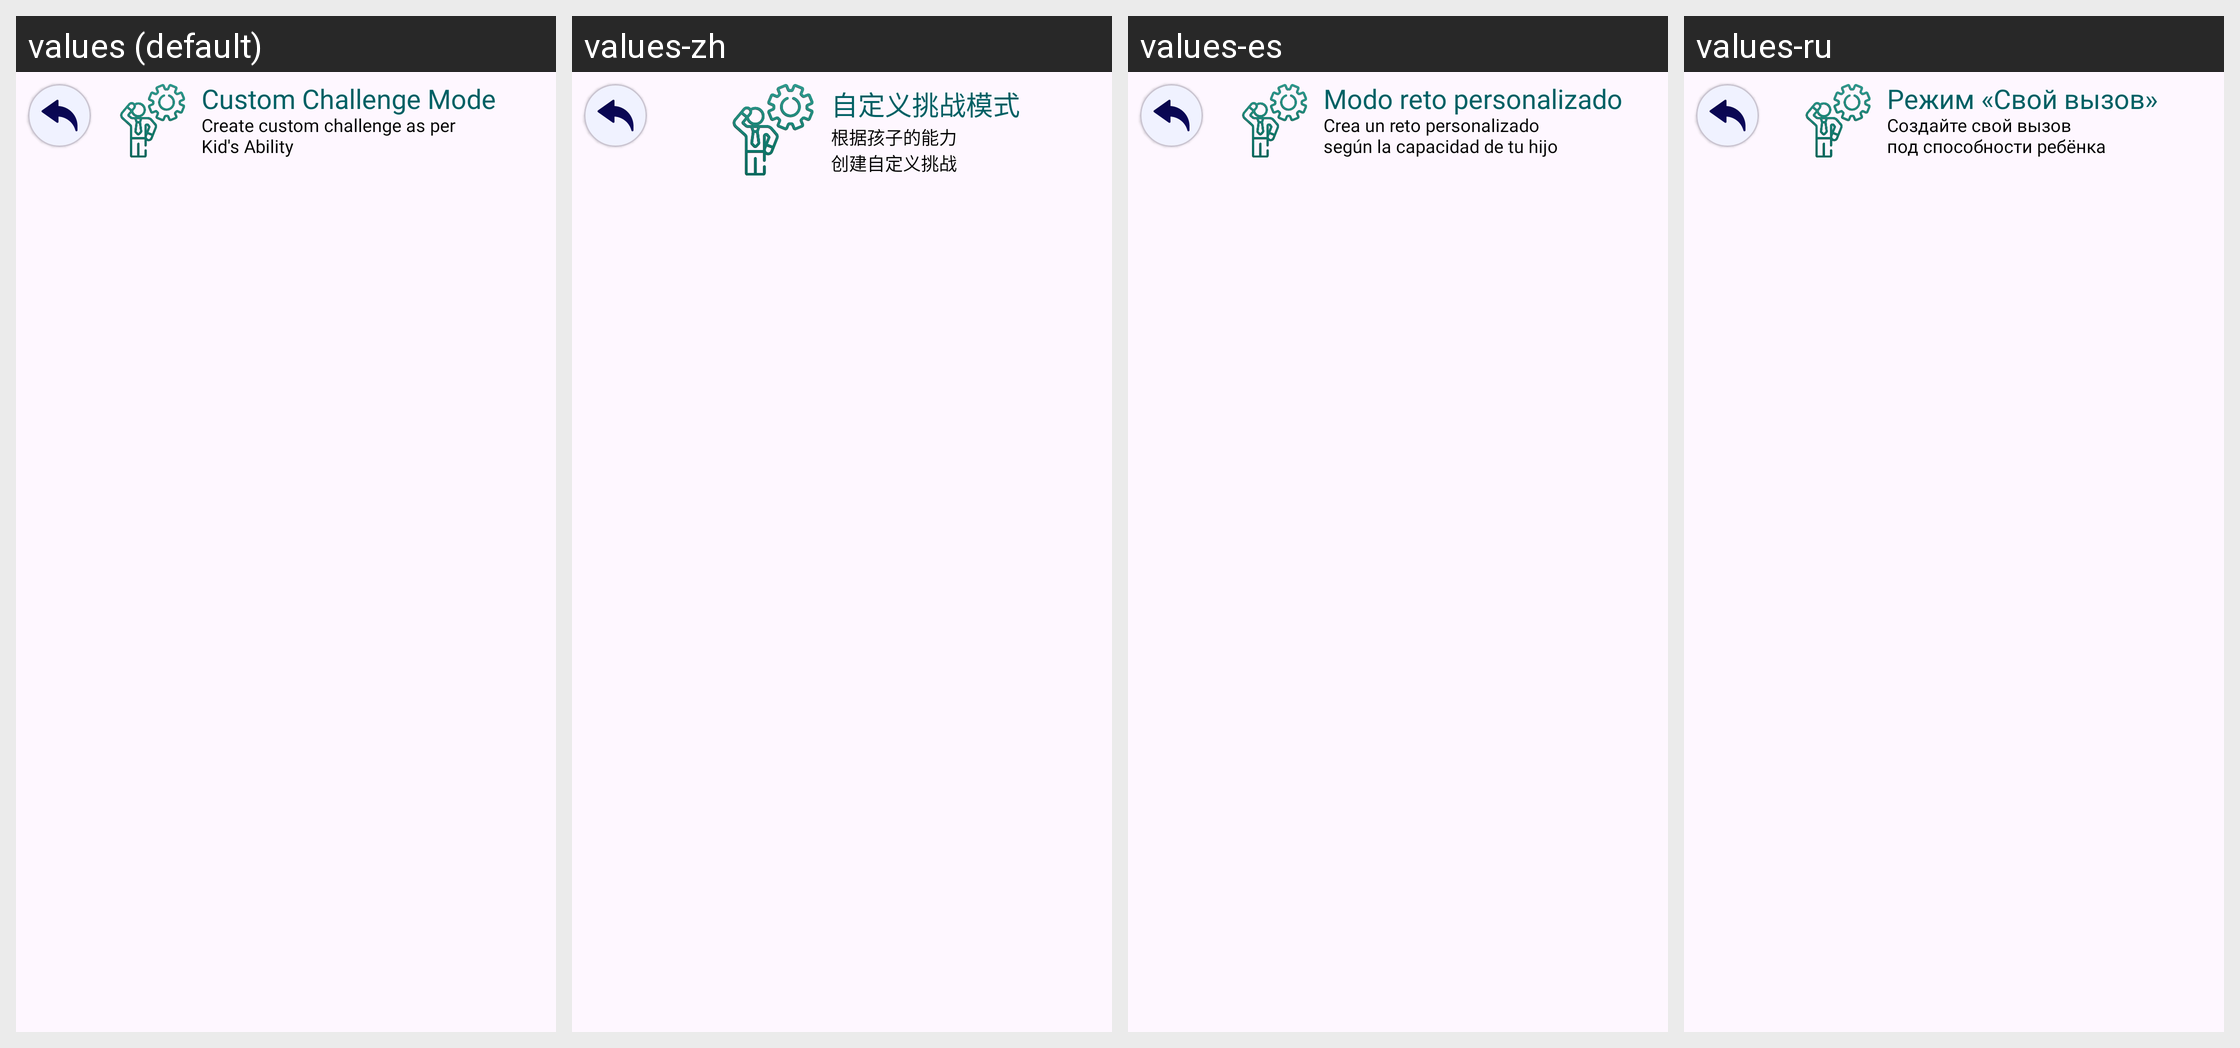

The Android screen above is rendered under several locales of the same app. Produce the string resources it draws, with the default and per-locale values.
Android screen res/layout/fragment_custom_challenge.xml rendered under 4 locales, left to right: values (default), values-zh, values-es, values-ru. Device: Nexus 5 (rendered at 1080×1920; each locale shown at half size, 540×960, under a caption strip naming it); theme Theme.MyApplication.
Other locales in the repository, not shown: values-ar, values-de, values-fr, values-hi, values-in, values-ja, values-ko, values-pt, values-th, values-tr, values-vi.
Strings drawn on this screen, with the default value and each locale's value (text and hints the layout hard-codes, and strings that could not be matched under every locale, appear in the picture but are not listed):

custom_challenge_mode
  values: Custom Challenge Mode
  values-zh: 自定义挑战模式
  values-es: Modo reto personalizado
  values-ru: Режим «Свой вызов»

create_custom_challenge_as_per_your_kid_s_ability
  values: Create custom challenge as per
      Kid's Ability
  values-zh: 根据孩子的能力
      创建自定义挑战
  values-es: Crea un reto personalizado
      según la capacidad de tu hijo
  values-ru: Создайте свой вызов
      под способности ребёнка
